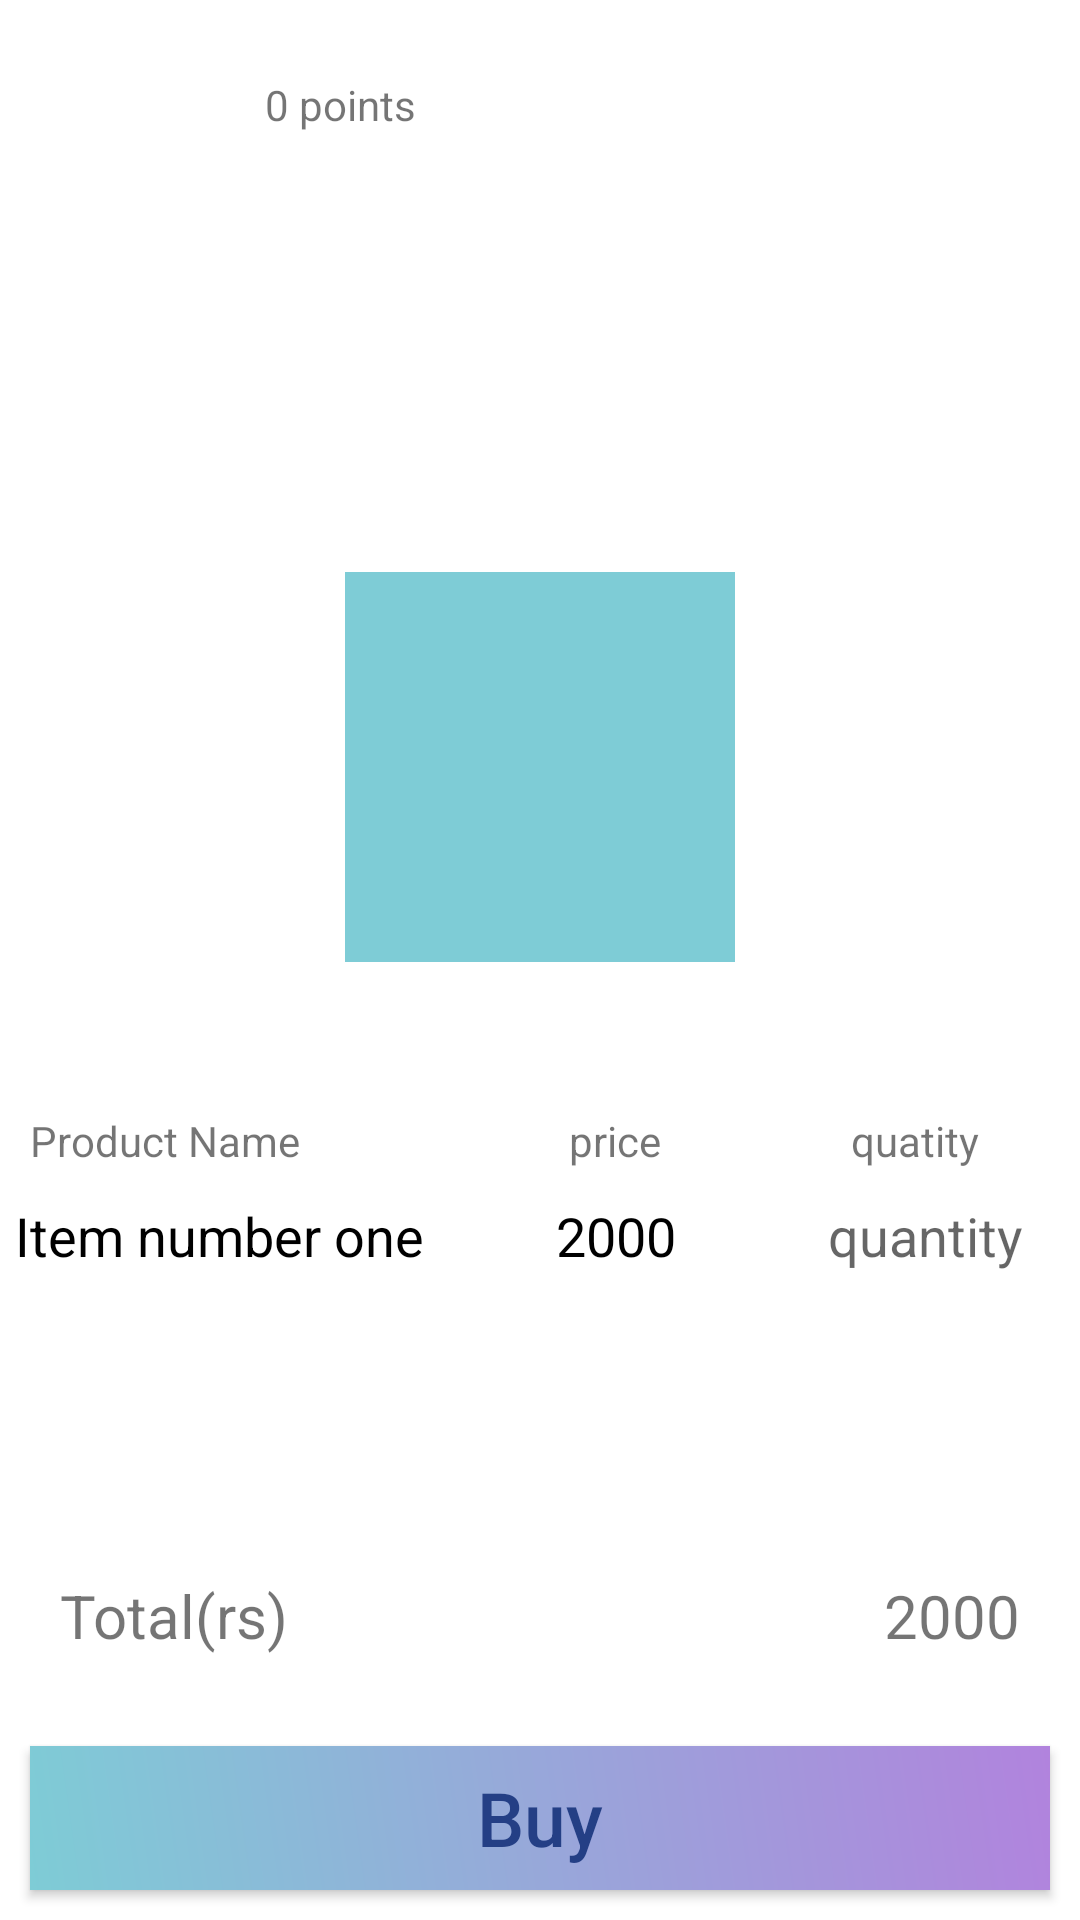

Reconstruct the res/layout file that produces this screen, plus the resources it refers to.
<!-- AndroidManifest.xml: application theme Theme.Coin100X -->
<!-- res/layout/fragment_buy.xml -->
<?xml version="1.0" encoding="utf-8"?>
<androidx.constraintlayout.widget.ConstraintLayout xmlns:android="http://schemas.android.com/apk/res/android"
    xmlns:app="http://schemas.android.com/apk/res-auto"
    xmlns:tools="http://schemas.android.com/tools"
    android:layout_width="match_parent"
    android:layout_height="match_parent"
    tools:context=".fragments.BuyFragment">

    

    <LinearLayout
        android:id="@+id/mLlyt"
        android:layout_width="match_parent"
        android:layout_height="wrap_content"
        android:layout_margin="10dp"
        android:orientation="horizontal"
        android:visibility="visible"
        app:layout_constraintBottom_toTopOf="@id/pLlyt"
        app:layout_constraintEnd_toEndOf="parent"
        app:layout_constraintStart_toStartOf="parent"
        app:layout_constraintTop_toTopOf="parent">

        <ImageView
            android:layout_width="0dp"
            android:layout_height="30dp"
            android:layout_gravity="center"
            android:layout_margin="10dp"
            android:layout_weight="0.2"
            android:src="@drawable/dollar" />

        <TextView
            android:id="@+id/points"
            android:layout_width="0dp"
            android:layout_height="wrap_content"
            android:layout_gravity="center"
            android:layout_weight="1"
            android:padding="5dp"
            android:text="0 points" />

    </LinearLayout>

    <LinearLayout
        android:id="@+id/pLlyt"
        android:layout_width="0dp"
        android:layout_height="0dp"
        android:gravity="center"
        android:orientation="vertical"
        app:layout_constraintBottom_toTopOf="@id/llyt"
        app:layout_constraintEnd_toEndOf="parent"
        app:layout_constraintStart_toStartOf="parent"
        app:layout_constraintTop_toBottomOf="@id/mLlyt">

        <LinearLayout
            android:layout_width="match_parent"
            android:layout_height="wrap_content"
            android:layout_margin="10dp"
            android:gravity="center"
            android:orientation="horizontal"
            android:padding="10dp">

            <ImageView
                android:id="@+id/image"
                android:layout_width="150dp"
                android:layout_height="150dp"
                android:layout_margin="10dp"
                android:padding="10dp"
                android:scaleType="fitXY"
                android:src="@color/l_blue" />
        </LinearLayout>

        <LinearLayout
            android:layout_width="match_parent"
            android:layout_height="wrap_content"
            android:orientation="horizontal"
            android:padding="5dp">

            <TextView
                android:layout_width="0dp"
                android:layout_height="wrap_content"
                android:layout_weight="1.5"
                android:gravity="start"
                android:padding="5dp"
                android:text="Product Name" />

            <TextView
                android:layout_width="0dp"
                android:layout_height="wrap_content"
                android:layout_weight="1"
                android:gravity="center"
                android:text="price" />

            
            <TextView
                android:layout_width="0dp"
                android:layout_height="wrap_content"
                android:layout_weight="1"
                android:gravity="center"
                android:text="quatity" />
        </LinearLayout>

        <LinearLayout
            android:layout_width="match_parent"
            android:layout_height="wrap_content"
            android:orientation="horizontal">

            <TextView
                android:id="@+id/itemName"
                android:layout_width="0dp"
                android:layout_height="wrap_content"
                android:layout_weight="1.5"
                android:background="@drawable/linearlyt"
                android:gravity="start"
                android:paddingStart="5dp"
                android:text="Item number one"
                android:textColor="@color/black"
                android:textSize="18sp" />

            <TextView
                android:id="@+id/tvItem_price"
                android:layout_width="0dp"
                android:layout_height="wrap_content"
                android:layout_weight="1"
                android:background="@drawable/linearlyt"
                android:gravity="center"
                android:text="2000"
                android:textColor="@color/black"
                android:textSize="18sp" />

            
            <androidx.appcompat.widget.AppCompatEditText
                android:id="@+id/qty"
                android:layout_width="0dp"
                android:layout_height="wrap_content"
                android:layout_weight="1"
                android:background="@drawable/linearlyt"
                android:gravity="center"
                android:hint="quantity"
                android:inputType="number"
                android:textSize="18sp" />
        </LinearLayout>

    </LinearLayout>


    <LinearLayout
        android:id="@+id/llyt"
        android:layout_width="match_parent"
        android:layout_height="wrap_content"
        android:orientation="horizontal"
        app:layout_constraintEnd_toEndOf="parent"
        app:layout_constraintStart_toStartOf="parent"
        app:layout_constraintTop_toBottomOf="@+id/pLlyt">

        <TextView
            android:layout_width="0dp"
            android:layout_height="wrap_content"
            android:layout_gravity="start|center"
            android:layout_margin="10dp"
            android:layout_weight="1"
            android:padding="10dp"
            android:text="Total(rs) "
            android:textSize="20sp" />

        <TextView
            android:id="@+id/total_price"
            android:layout_width="0dp"
            android:layout_height="wrap_content"
            android:layout_margin="10dp"
            android:layout_weight="1"
            android:gravity="end|center"
            android:padding="10dp"
            android:text="2000"
            android:textSize="20sp" />

    </LinearLayout>

    <androidx.appcompat.widget.AppCompatButton
        android:id="@+id/btBuy"
        android:layout_width="match_parent"
        android:layout_height="wrap_content"
        android:layout_margin="10dp"
        android:background="@drawable/gradient_button"
        android:gravity="center"
        android:padding="3dp"
        android:text="@string/buy"
        android:textAllCaps="false"
        android:textColor="@color/bg_dark_blue"
        android:textSize="25sp"
        app:layout_constraintBottom_toBottomOf="parent"
        app:layout_constraintEnd_toEndOf="parent"
        app:layout_constraintStart_toStartOf="parent"
        app:layout_constraintTop_toBottomOf="@+id/llyt" />
</androidx.constraintlayout.widget.ConstraintLayout>
<!-- resources referenced by this layout -->
<resources>
  <color name="bg_dark_blue">#243F85</color>
  <color name="black">#FF000000</color>
  <color name="l_blue">#7ECCD6</color>
  <!-- drawable gradient_button (drawable-v24) -->
  <?xml version="1.0" encoding="utf-8"?>
  <shape xmlns:android="http://schemas.android.com/apk/res/android">
      <gradient
          android:angle="45"
          android:endColor="@color/l_purple"
          android:gradientRadius="10dp"
          android:startColor="@color/l_blue" />
  
  </shape>
  <!-- drawable linearlyt (drawable) -->
  <?xml version="1.0" encoding="utf-8"?>
  <shape xmlns:android="http://schemas.android.com/apk/res/android">
  <stroke android:color="@color/l_grey"/>
      <solid android:color="@color/white"/>
      <corners android:radius="10dp"/>
  </shape>
  <string name="buy">Buy</string>
  <style name="Theme.Coin100X" parent="Theme.MaterialComponents.DayNight.DarkActionBar">
          
          <item name="colorPrimary">@color/purple_500</item>
          <item name="colorPrimaryVariant">@color/purple_700</item>
          <item name="colorOnPrimary">@color/white</item>
          
          <item name="colorSecondary">@color/teal_200</item>
          <item name="colorSecondaryVariant">@color/teal_700</item>
          <item name="colorOnSecondary">@color/black</item>
          
          <item name="android:statusBarColor">?attr/colorPrimaryVariant</item>
          
      </style>
  <color name="l_purple">#B183DD</color>
  <color name="l_grey">#EAEDED</color>
  <color name="white">#FFFFFFFF</color>
  <color name="purple_500">#FF6200EE</color>
  <color name="purple_700">#82BBE8</color>
  <color name="teal_200">#FF03DAC5</color>
  <color name="teal_700">#FF018786</color>
</resources>
